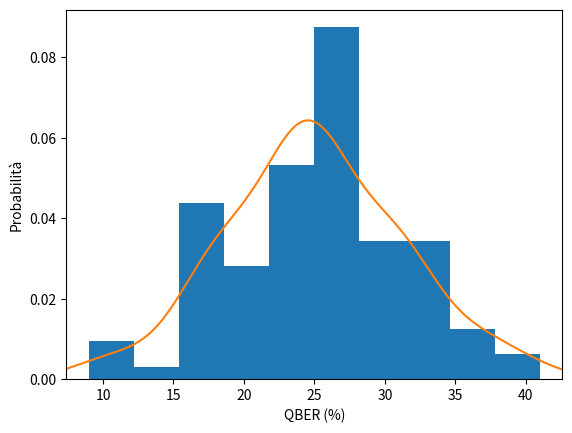

Here is the Python script that generated this plot:
import matplotlib.pyplot as plt
import numpy as np
import scipy.stats as st

# 128-bit keys
x = [27,27,27,27,27,27,27,27,27,27,27,27,34,34,34,18,18,18,18,18,18,18,18,18,32,32,32,32,32,32,32,32,23,23,23,23,23,23,23,23,23,23,23,23,23,23,23,23,23,25,25,25,25,25,25,25,25,25,25,25,25,25,25,25,25,30,30,30,30,30,30,30,30,30,30,30,41,16,16,16,16,16,20,20,20,20,20,20,20,20,20,39,37,37,37,37,13,11,11,9]

# 512-bit keys
#x = [22,22,22,22,22,22,22,22,22,28,28,28,28,26,26,26,26,26,23,23,23,23,23,23,23,23,25,25,25,25,25,19,19,19,30,30,30,30,28,28,28,28,28,28,24,24,24,24,24,24,24,24,24,18,18,22,22,22,22,22,21,21,21,29,29,29,29,25,25,25,25,25,25,25,25,25,25,23,23,23,23,23,23,23,26,26,26,27,27,27,20,20,20,16,34,21,21,16,33,18]


l = plt.hist(x, density=True, bins=10, label="QBER")
mn, mx = plt.xlim()
plt.xlim(mn, mx)
kde_xs = np.linspace(mn, mx, 301)
kde = st.gaussian_kde(x)
plt.plot(kde_xs, kde.pdf(kde_xs))
plt.ylabel('Probabilità')
plt.xlabel('QBER (%)')
plt.show()


